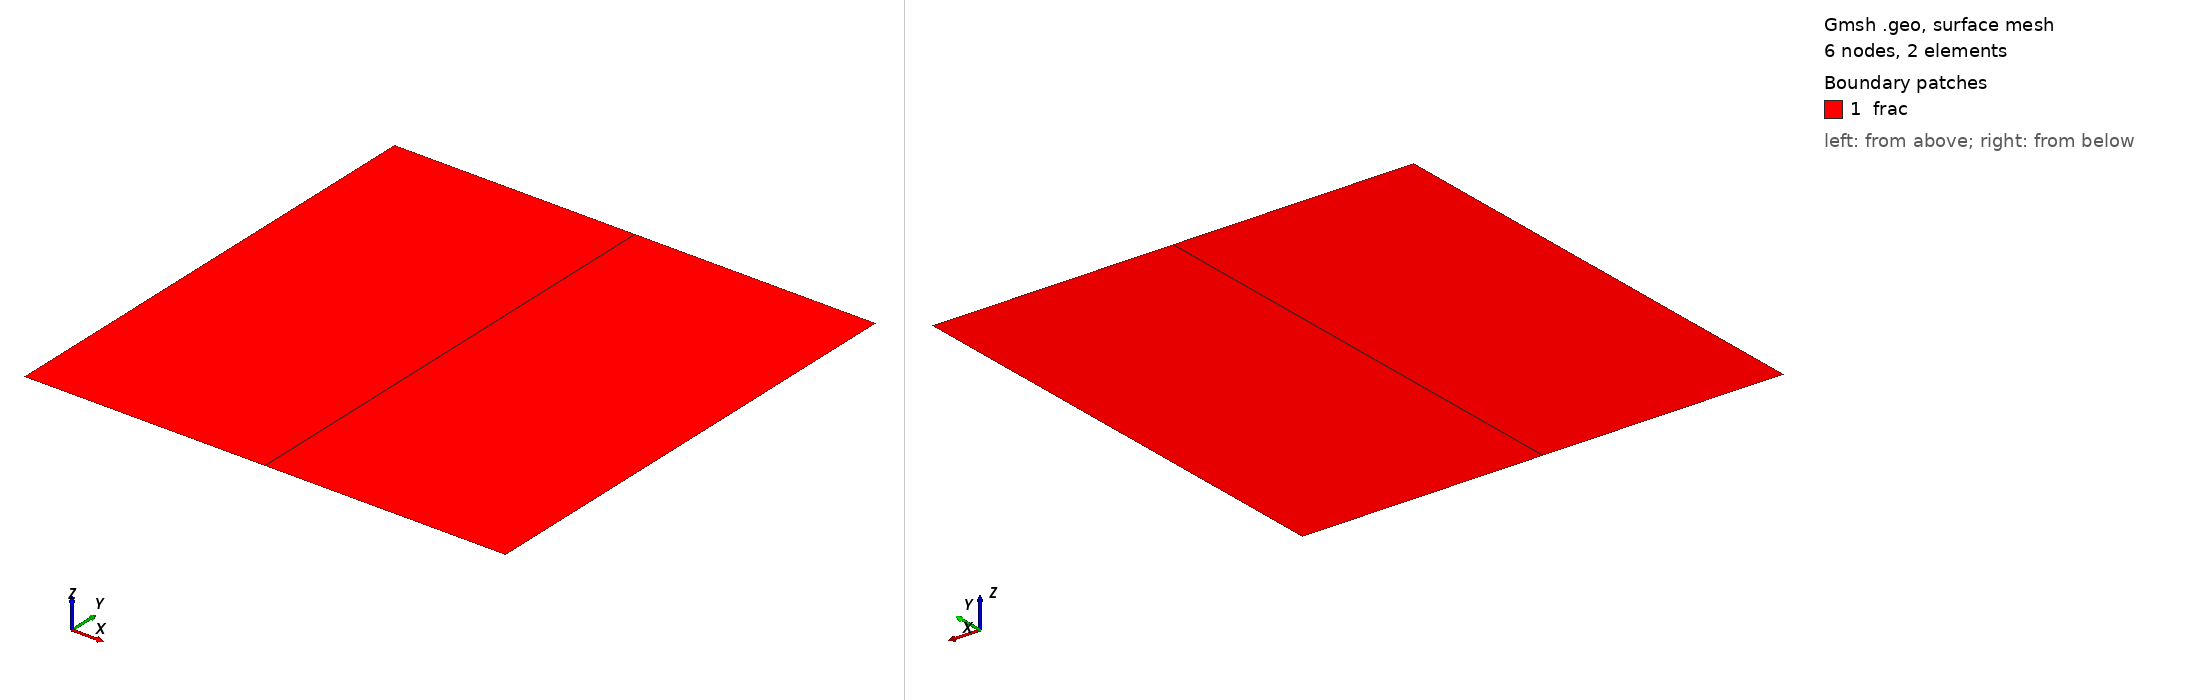

Gmsh geometry script, surface-meshed: 6 nodes, 2 surface elements. Boundary patches (legend numbers): 1 frac. Left view from above one corner, right view from below the opposite corner. Legend entries are the model's physical surfaces. The drawing asked Gmsh for element sizes between 1% and 20% of the model's largest extent; the script's own settings can give other sizes.

=== Case1FracSimple.geo (drawn) ===
// Gmsh project created on Mon Jun 28 11:23:31 2021
SetFactory("OpenCASCADE");
//+
Point(1) = {0, 0, 0, 0.0};
//+
Point(2) = {2, 0, 0, 0.0};
//+
Point(3) = {2, 2, 0, 0.0};
//+
Point(4) = {0, 2, 0, 0.0};
//+
Point(5) = {1, 0, 0, 0.0};
//+
Point(6) = {1, 2, 0, 0.0};
//+
Line(1) = {1, 5};
//+
Line(2) = {5, 2};
//+
Line(3) = {2, 3};
//+
Line(4) = {3, 6};
//+
Line(5) = {6, 5};
//+
Line(6) = {6, 4};
//+
Line(7) = {4, 1};
//+
Curve Loop(1) = {7, 1, -5, 6};
//+
Plane Surface(1) = {1};
//+
Curve Loop(2) = {2, 3, 4, 5};
//+
Plane Surface(2) = {2};
//+
Physical Curve("inlet", 8) = {7};
//+
Physical Curve("outlet", 9) = {3};
//+
Physical Curve("noflux", 10) = {6, 4, 2, 1};
//+
Physical Curve("intersection", 11) = {5};
//+
Physical Surface("frac", 12) = {1, 2};

Coherence Mesh;
Transfinite Curve{:} = 2;
Transfinite Surface{:};
Transfinite Volume{:};
Recombine Surface{:};
Recombine Volume{:};//+
